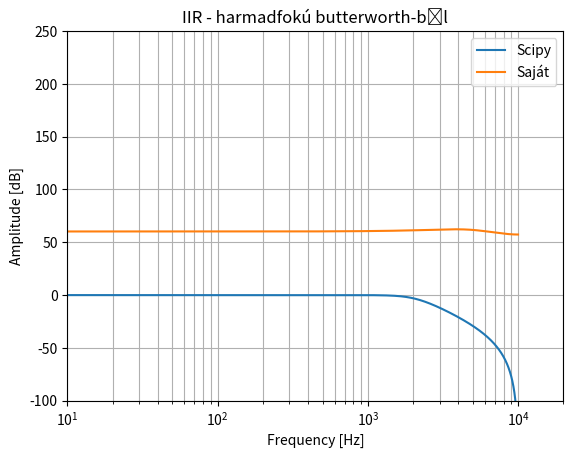
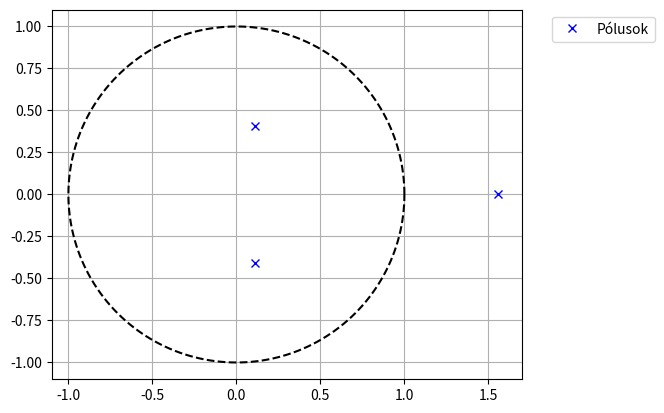

The matplotlib source for these figures, in order:
from scipy import signal
import matplotlib.pyplot as plt
import numpy as np

fs = 20000
fc = 2000
a = [-1594.43, 1051.06, 0]
b = [1, -1.78, 0.53, -0.28]
s1 = signal.TransferFunction(a, b, dt=1/fs)
print(s1.poles)
sos_own = signal.tf2sos(a, b)
sos = signal.iirfilter(3, [fc], btype='lowpass', analog=False, ftype='butter', fs=fs, output='sos')
w, h = signal.sosfreqz(sos, fs=fs)
w_own, h_own = signal.sosfreqz(sos_own, fs=fs)
fig = plt.figure()
ax = fig.add_subplot(1, 1, 1)
ax.semilogx(w, 20 * np.log10(abs(h)), label='Scipy')
ax.semilogx(w_own, 20 * np.log10(abs(h_own)), label='Saját')
ax.set_title('IIR - harmadfokú butterworth-ből')
ax.set_xlabel('Frequency [Hz]')
ax.set_ylabel('Amplitude [dB]')
ax.axis((10, 20000, -100, 250))
ax.grid(which='both', axis='both')
ax.legend()

plt.figure(2)

t = np.linspace(0, 2*np.pi, 401)
plt.plot(np.cos(t), np.sin(t), 'k--')  # unit circle
plt.plot(s1.poles.real, s1.poles.imag, 'bx', label='Pólusok')
plt.grid()
plt.axis('image')
plt.axis([-1.1, 1.7, -1.1, 1.1])
plt.legend(bbox_to_anchor=(1.05, 1), loc=2, numpoints=1)
plt.show()